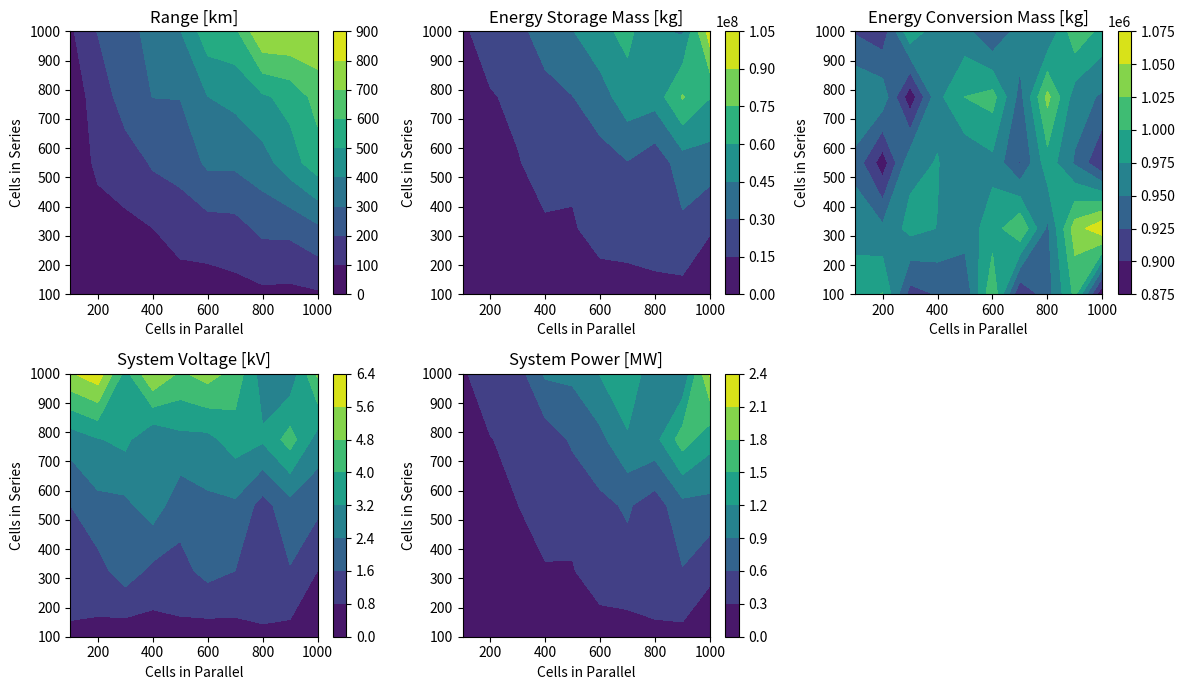
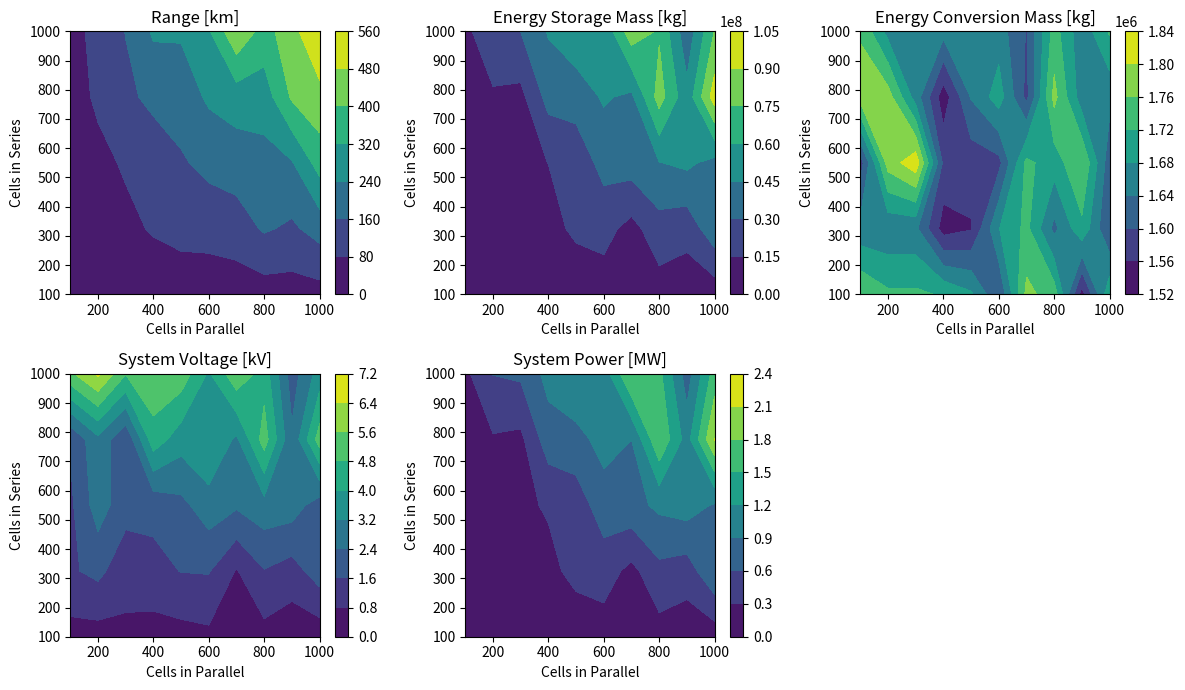
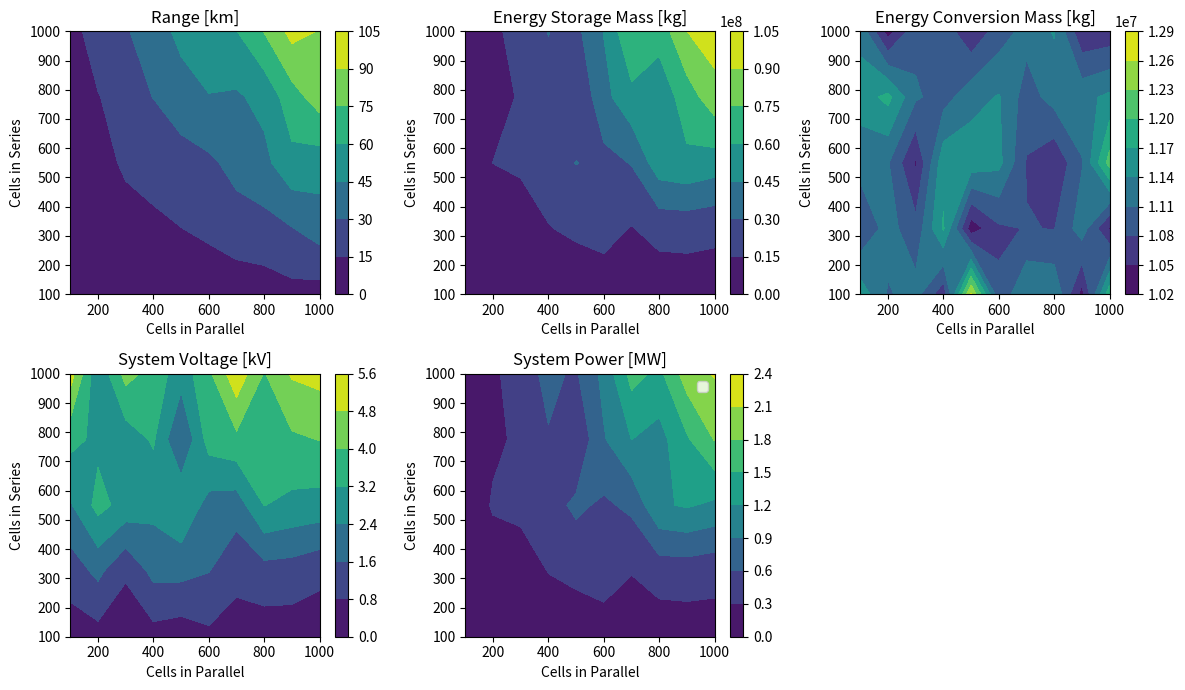

Reproduce these figures in Python, in order.
import numpy as np
import scipy as sp
import matplotlib.pyplot as plt
import sympy as smp
#plt.style.use(['science','notebook'])    
    
def main():

    Aircraft_Names     = ['Twin_Otter', 'ATR_72' , 'Airbus_A220']     
    Aircraft_Classes   = ['commuter', 'regional' , 'short_haul']
    Max_Power_Required = [ 1158000, 2050000  ,13567500  ] # need to update
    L_D_aircraft       = [15, 16 ,18 ]                    # lift to drag ratio at cruise
    Aircraft_Weight    = [6575,23000 ,80000 ]             # kg
    M_aircraft_minus_drivetrain  = [4119.56,19783,65377 ] # Zero-fuel weights , assuming fixed weights but subject to change
 
    n_A              = len(Aircraft_Classes) 
    n_sims           = 100
    hybridization    = 1.0
    
    cells_in_series    = np.linspace(100, 1000, 5)
    cells_in_parallel  = np.linspace(100, 1000, 10)
    n_S = len(cells_in_series)
    n_P = len(cells_in_parallel)
    
    Range                 = np.zeros((n_A, n_S, n_P,n_sims))
    Pack_Energy           = np.zeros((n_A, n_S, n_P,n_sims)) 
    Pack_Mass             = np.zeros((n_A, n_S, n_P,n_sims))
    Power_Conversion_Mass = np.zeros((n_A, n_S, n_P,n_sims))
    System_Voltage        = np.zeros((n_A, n_S, n_P,n_sims))
    System_Power          = np.zeros((n_A, n_S, n_P,n_sims))
     
    for ac in range(n_A): # loop over the aircraft 
        for n_s_i in range(n_S): # loop over the number of cells in series 
            for n_p_i in range(n_P): # loop over the number of cells in parallel 
                # ---------------------Aircraft ------------------------  
                P_aircraft          = Max_Power_Required[ac] * hybridization
                eta_em              = np.random.normal(loc=0.95, scale=0.05, size= n_sims) 
                eta_p               = np.random.normal(loc=0.95, scale=0.05, size= n_sims) 
                LD                  = np.random.normal(loc = L_D_aircraft[ac], scale = 1, size= n_sims) 
                M_acmd                = M_aircraft_minus_drivetrain[ac] 
                eta_propulsion      = np.random.normal(loc=0.86, scale=0.02, size= n_sims) 
                
                # ------------------- Energy Storage -------------------    
                n_p                 = cells_in_parallel[n_p_i]  # number of cells in parallel 
                n_s                 = cells_in_series[n_s_i]  # number of cells in series (going to 10 kilovolts helps to reduce the mass of the cable)
                M_cell              = 0.048 # unit mass of cell
                C_rate_max          = 6 # Make this a range instead of one fixed value (C-rate (dictates number of cells in parallel vs Energy (dictakes of the number of cells in series ))
                E_cell              = np.random.normal(loc=3500, scale=100, size= n_sims)  # specific energy of battery cell
                Q_cell              = np.random.normal(loc=20, scale=1, size= n_sims) 
                V_cell              = np.random.normal(loc=4.2,scale=1, size= n_sims)      # voltage of battery cell 
                alpha               = np.random.normal(loc=1.42, scale=0.05, size= n_sims) # BMS packaging factor 
                eta_battery         = np.random.normal(loc=0.9, scale=0.02, size= n_sims)  
            
                # ---------------------Power Conversion --------------    
                P_motor             = np.random.normal(loc=Max_Power_Required[ac], scale=100, size= n_sims)  # should this be P_aircraft? 
                T_torque_density    = np.random.normal(loc=1.5, scale=0.05, size= n_sims) 
                omega               = np.random.normal(loc=5000, scale=2000, size= n_sims) # between 2500 for propellers, 5000 for turbofan 
                Pd_motor_cooling    = np.random.normal(loc=50, scale=5, size= n_sims) 
                eta_motor           = np.random.normal(loc=0.98, scale=0.02, size= n_sims) 
                
            
                # -----------------------Inverter-----------------------    
                P_inverter          = np.random.normal(loc=200, scale=5, size= n_sims)  # should this be P_aircraft? 
                Pd_inverter         = np.random.normal(loc=50, scale=5, size= n_sims) 
                eta_inverter        = np.random.normal(loc=0.9, scale=0.02, size= n_sims)  
                Pd_inverter_cooling = np.random.normal(loc=50, scale=5, size= n_sims) 
                V                   = 1 # NEED UPDATING 
                E0                  = 2.51e3 
                r_cond              = np.random.normal(loc=10, scale=0.1) 
                rho                 = 1 # NEED UPDATING 
                rho_theta_insul     = 1 # NEED UPDATING 
                L                   = 1 # NEED UPDATING (Can be a function of current,voltage, motors etc)
                rho_cond            = 1 # NEED UPDATING 
                rho_insul           = 1 # NEED UPDATING 
                    
                # ------------------------ Cables ----------------------------    
                theta_a             = np.random.normal(loc=253, scale=20, size= n_sims)   # in Kelvin
                I                   = 1 # NEED UPDATING 
                T_4                 = 1 # NEED UPDATING 
                D                   = np.random.normal(loc=2000, scale=100, size= n_sims) 
            
                R,E,M_e, M_p , M_c, V_p,P = compute_performance(n_p, n_s, M_cell, E_cell, alpha, P_motor, T_torque_density, omega, Pd_motor_cooling, eta_motor, 
                                                                P_inverter, Pd_inverter, eta_inverter, eta_propulsion, eta_battery, P_aircraft, Pd_inverter_cooling, V, E0, r_cond, rho, rho_theta_insul, 
                                                                L, rho_cond, rho_insul, eta_em, eta_p, LD, M_acmd, theta_a, I, T_4, D,Q_cell, V_cell,C_rate_max)            
                 
                Range[ac, n_s_i, n_p_i]                  = R
                Pack_Energy[ac, n_s_i, n_p_i]            = E
                Pack_Mass[ac, n_s_i, n_p_i]       =  M_e
                Power_Conversion_Mass[ac, n_s_i, n_p_i]  =  M_p
                System_Voltage[ac, n_s_i, n_p_i]         =  V_p
                System_Power[ac, n_s_i, n_p_i]           =  P
        
    plot_results(cells_in_series, cells_in_parallel, Range, Aircraft_Weight,  Pack_Energy,Pack_Mass, Power_Conversion_Mass, System_Voltage,System_Power, Max_Power_Required)
    
    return         
        
def plot_results(cells_in_series, cells_in_parallel, Range, Aircraft_Weight,  Pack_Energy , Pack_Mass, Power_Conversion_Mass, System_Voltage,System_Power, Max_Power_Required):
    
    x, y =  np.meshgrid(cells_in_parallel, cells_in_series) 
    for i in  range(3): 
        fig    = plt.figure()
        fig.set_size_inches(12,7)
        axis_1 = fig.add_subplot(2,3,1)
        axis_2 = fig.add_subplot(2,3,2)
        axis_3 = fig.add_subplot(2,3,3)
        axis_4 = fig.add_subplot(2,3,4)
        axis_5 = fig.add_subplot(2,3,5) 

        a1 = axis_1.contourf(x, y , Range[i, :, :, 0]/1000)
        axis_1.set_title('Range [km]')   
        axis_1.set_xlabel('Cells in Parallel')
        axis_1.set_ylabel('Cells in Series') 
        fig.colorbar(a1,ax=axis_1,orientation='vertical')
         
        a2 = axis_2.contourf(x, y , Pack_Energy[i, :, :, 0]) 
        axis_2.set_title('Energy Storage Mass [kg]')        
        axis_2.set_xlabel('Cells in Parallel')
        axis_2.set_ylabel('Cells in Series') 
        fig.colorbar(a2,ax=axis_2,orientation='vertical') 

        a3 = axis_3.contourf(x, y , Power_Conversion_Mass[i, :, :, 0])
        axis_3.set_title('Energy Conversion Mass [kg]')        
        axis_3.set_xlabel('Cells in Parallel')
        axis_3.set_ylabel('Cells in Series') 
        fig.colorbar(a3,ax=axis_3,orientation='vertical')
        

        a4 = axis_4.contourf(x, y , System_Voltage[i, :, :, 0]/1000) 
        axis_4.set_title('System Voltage [kV]')        
        axis_4.set_xlabel('Cells in Parallel')
        axis_4.set_ylabel('Cells in Series') 
        fig.colorbar(a4,ax=axis_4,orientation='vertical')
         

        a5 = axis_5.contourf(x, y , System_Power[i, :, :, 0]/1000000) 
        axis_5.set_title('System Power [MW]')         
        axis_5.set_xlabel('Cells in Parallel')
        axis_5.set_ylabel('Cells in Series') 
        fig.colorbar(a5,ax=axis_5,orientation='vertical')
        
        fig.tight_layout()
         
    plt.legend()
    plt.show()    
    return 
    
def compute_performance(n_p, n_s, M_cell, E_cell, alpha, P_motor, T_torque_density, omega, Pd_motor_cooling, eta_motor, 
         P_inverter, Pd_inverter, eta_inverter, eta_propulsion, eta_battery, P_aircraft, Pd_inverter_cooling, V, E0, r_cond, rho, rho_theta_insul, 
         L, rho_cond, rho_insul, eta_em, eta_p, LD, M_acmd, theta_a, I, T_4, D,Q_cell, V_cell,C_rate_max):

    # SECTION I: Electrochemical Energy Storage Systems (Batteries)
    M_energy_storage, E_pack, M_BMS =  energy_storage(n_p, n_s, M_cell, E_cell, alpha)

    # SECTION II: Electrical Power Conversion Machines
    M_electric_power_conversion =  power_conversion(P_motor, T_torque_density, omega, Pd_motor_cooling, eta_motor, 
        P_inverter, Pd_inverter, eta_inverter, eta_propulsion, eta_battery, P_aircraft, Pd_inverter_cooling)
    
    # SECTION III: Cabling Mass
    M_cable ,  theta_max =  cable_mass(V, E0, r_cond, rho, rho_theta_insul,L, rho_cond, rho_insul, theta_a, I, T_4)

    # SECTION IV: Overall Performance

    # Equation (25): Total Drivetrain Mass (M_drivetrain) is the sum of storage, power conversion, and cabling masses
    M_drivetrain = M_energy_storage + M_electric_power_conversion + M_cable # Equation (25)

    # Equation (24): Total Aircraft Mass (M_0) including masses of structure, passengers, crew, payload, and drivetrain
    M_0 = M_acmd + M_drivetrain # Equation (24)

    # Equation (23): Aircraft Range Equation
    Range =  aircraft_flight_range(E_pack,LD, eta_em, eta_p,  M_0)
    
    # Equation (27a): Total Battery Pack Charge
    Q_pack = n_p * Q_cell  # Equation (27a)

    # Equation (27b): Total Battery Pack Voltage (V_pack)
    V_pack = n_s* V_cell  # Equation (27b)

    # Equation (26): Total Battery Pack Energy (E_pack), derived from charge and voltage
    E_pack = Q_pack * V_pack # Equation (26)
    
    # Compute power the battery pack can deliver as a function of Max C rate 
    Ah_to_C                = 3600.0 
    Q_cell_C               = Q_cell/1000 * Ah_to_C  # conversion to coulombs
    I_cell_max             = (Q_cell_C/1000) * C_rate_max # max current 
    I_pack                 = I_cell_max * n_p
    P_pack                 = I_pack * V_pack

    return Range, E_pack ,M_energy_storage, M_electric_power_conversion , M_cable, V_pack , P_pack

def cable_mass(V, E0, r_cond, rho, rho_theta_insul,L, rho_cond, rho_insul, theta_a, I, T_4):

    # Equation (18): Cable Insulation Radius based on voltage and electric field constraints
    # E0 is the electric field
    r_insul = r_cond * np.exp(V / (E0 * r_cond))  # Equation (18)

    # Equation (20): Conductor Resistance (thermal constraint based on material properties)
    R_prime = rho / (np.pi * r_cond ** 2)  # Equation (20)

    # Equation (21): Thermal Resistance of the insulation
    T_1 = rho_theta_insul / (2 * np.pi) * np.log(r_insul / r_cond)  # Equation (21)

    # Equation (22): Total Cable Mass calculation based on conductor and insulation volume and density
    M_cable = np.pi * L * (r_cond ** 2 * rho_cond + (r_insul ** 2 - r_cond ** 2) * rho_insul)  # Equation (22)

    # Equation (19): Maximum Temperature (conductor temperature based on current, resistance, and thermal resistances)
    theta_max = theta_a + I**2 * R_prime * (T_1 + T_4)  # Equation (19)
    
    return M_cable, theta_max

def energy_storage(n_p, n_s, M_cell, E_cell, alpha):
    
    # Equation (2): Total dry battery mass (higher fidelity for Eq. (1))
    M_pack = M_cell * n_p * n_s  # Equation (2)
    E_pack = E_cell*M_pack

    # Equation (3): Battery Control & Thermal Management System Mass
    M_BMS = (alpha -1 ) * M_pack  # Equation (3)

    # Equation (4): Total Energy Storage Mass
    M_energy_storage = (1 + alpha) * M_pack
    
    return M_energy_storage, E_pack, M_BMS

def power_conversion(P_motor, T_torque_density, omega, Pd_motor_cooling, eta_motor, 
        P_inverter, Pd_inverter, eta_inverter, eta_propulsion, eta_battery, P_aircraft, Pd_inverter_cooling): 

    # Equation (6): Motor Mass, with motor power calculated based on aircraft power, motor efficiency, and propeller efficiency
    P_motor = P_aircraft / (eta_motor * eta_propulsion)
    M_motor = P_motor / (T_torque_density * omega)  # Equation (6)

    # Equation (7) or (9): Motor Cooling System Mass (using higher fidelity if needed)
    P_inverter = P_aircraft / (eta_inverter * eta_motor * eta_propulsion)  # Derived power of the inverter based on efficiencies
    M_motor_cooling = P_inverter * (1 - eta_motor) / Pd_motor_cooling  # Equation (7) or Equation (9) as per fidelity

    # Equation (10): Inverter Mass
    M_inverter = P_inverter / Pd_inverter  # Equation (10)
    # Alternative: M_inverter = (k_1 / f_s) + k_2 * f_s * V**2 for different fidelity level (Eq. (13))

    # Equation (11) or (12): Inverter Cooling System Mass (using higher fidelity if needed)
    P_battery = P_aircraft / (eta_battery * eta_inverter * eta_motor * eta_propulsion)  # Battery power derived based on efficiencies
    M_inverter_cooling = P_battery * (1 - eta_inverter) / Pd_inverter_cooling  # Equation (11) or Equation (12)

    # Equation (15): Total Motor Drive Mass
    M_total_motor_drive = M_motor + M_motor_cooling + M_inverter + M_inverter_cooling  # Equation (15)

    # Equation (16): Electric Power Conversion Mass (using detailed formula for high fidelity)
    M_electric_power_conversion = (P_aircraft / (eta_motor * eta_propulsion)) * ((1 / T_torque_density) + ((1-eta_motor) / (eta_inverter * Pd_motor_cooling)) + (1 / (eta_inverter * Pd_inverter)) + ((1 - eta_inverter) / (eta_battery * eta_inverter * Pd_inverter_cooling)))  # Equation (16)

    return M_electric_power_conversion

def aircraft_flight_range(E_pack,LD, eta_em, eta_p, M_0):
    g =  9.18
    Wh_per_kg_to_J         = 3600.0 
    E_pack_J               = E_pack *Wh_per_kg_to_J    
    R = eta_em * eta_p * (LD) * E_pack_J / (g * M_0)  # Equation (23)
    return R 

if __name__ == '__main__':
    main() 
    plt.show()    
